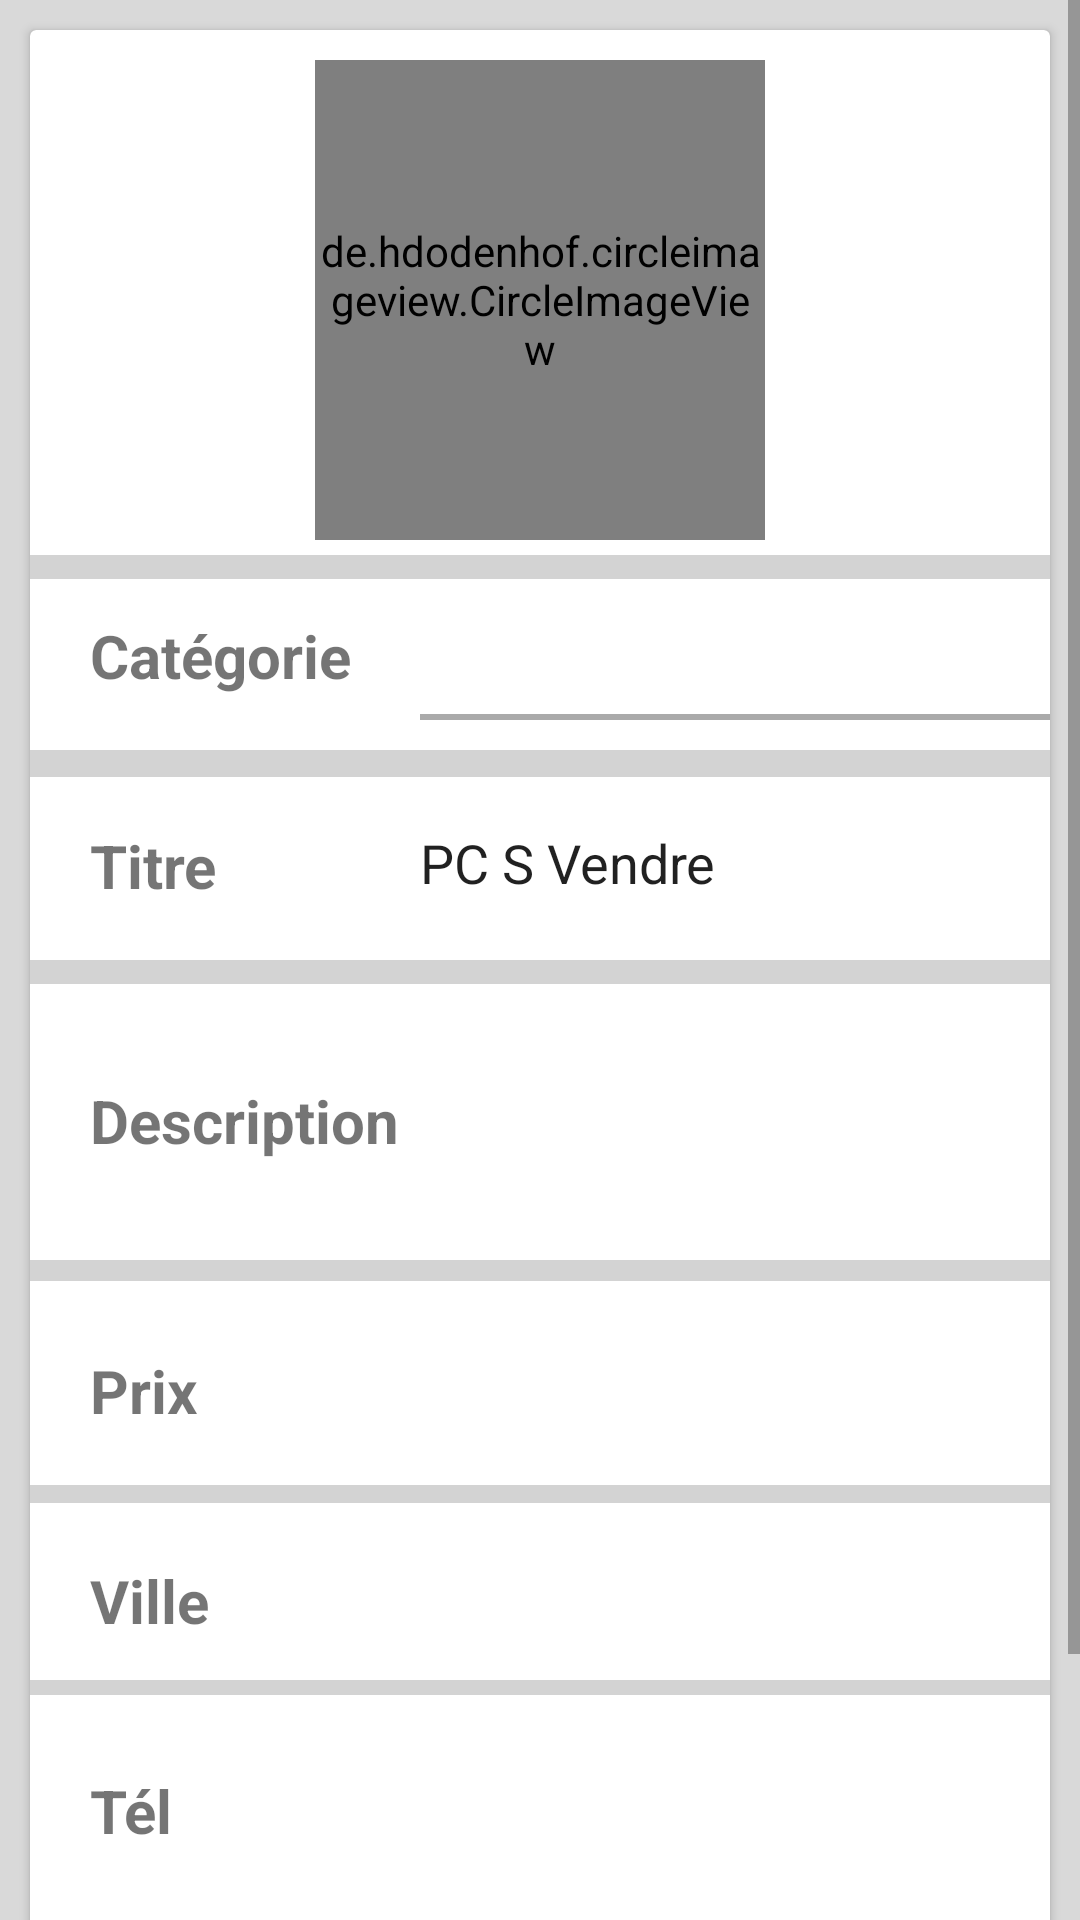

Reconstruct the res/layout file that produces this screen, plus the resources it refers to.
<!-- AndroidManifest.xml: application theme AppTheme -->
<!-- res/layout/activity_modifier__annonce.xml -->
<?xml version="1.0" encoding="utf-8"?>
<ScrollView
    xmlns:android="http://schemas.android.com/apk/res/android"
    xmlns:app="http://schemas.android.com/apk/res-auto"
    xmlns:tools="http://schemas.android.com/tools"
    android:layout_width="match_parent"
    android:layout_height="match_parent"
    android:background="#D9D9D9"
    tools:context=".Modifier_Annonce">
    <android.support.constraint.ConstraintLayout
        android:layout_width="match_parent"
        android:background="#D9D9D9"
        android:layout_height="match_parent">


        <android.support.v7.widget.CardView
            android:layout_width="0dp"
            android:layout_height="733dp"
            android:layout_marginStart="10dp"
            android:layout_marginLeft="10dp"
            android:layout_marginTop="10dp"
            android:layout_marginEnd="10dp"
            android:layout_marginRight="10dp"
            android:background="@drawable/all_corners_grey_layout"
            app:layout_constraintEnd_toEndOf="parent"
            app:layout_constraintStart_toStartOf="parent"
            app:layout_constraintTop_toTopOf="parent">

            <View
                android:id="@+id/view15"
                android:layout_width="387dp"
                android:layout_height="4dp"
                android:layout_marginTop="630dp"
                android:layout_marginBottom="20dp"
                android:layout_weight="0"
                android:background="@color/gris"
                app:layout_constraintEnd_toEndOf="parent"
                app:layout_constraintHorizontal_bias="0.0"
                app:layout_constraintStart_toStartOf="parent"
                app:layout_constraintVertical_bias="1.0" />

            <EditText
                android:id="@+id/edit_tel"
                android:layout_width="250dp"
                android:layout_height="45dp"
                android:layout_marginLeft="130dp"
                android:layout_marginTop="570dp"
                android:background="@drawable/add_layout"
                android:ems="10"
                android:inputType="textPersonName" />

            <View
                android:id="@+id/view14"
                android:layout_width="387dp"
                android:layout_height="5dp"
                android:layout_marginTop="550dp"
                android:layout_marginBottom="20dp"
                android:layout_weight="0"
                android:background="@color/gris"
                app:layout_constraintEnd_toEndOf="parent"
                app:layout_constraintHorizontal_bias="0.0"
                app:layout_constraintStart_toStartOf="parent"
                app:layout_constraintVertical_bias="1.0" />

            <TextView
                android:id="@+id/txt_Tel"
                android:layout_width="wrap_content"
                android:layout_height="wrap_content"
                android:layout_marginLeft="20dp"
                android:layout_marginTop="580dp"
                android:text="Tél"
                android:textSize="20sp"
                android:textStyle="bold|normal" />

            <EditText
                android:id="@+id/edit_ville"
                android:layout_width="250dp"
                android:layout_height="45dp"
                android:layout_marginLeft="130dp"
                android:layout_marginTop="500dp"
                android:background="@drawable/add_layout"
                android:ems="10"
                android:inputType="textPersonName" />

            <TextView
                android:id="@+id/txt_Ville"
                android:layout_width="wrap_content"
                android:layout_height="wrap_content"
                android:layout_marginLeft="20dp"
                android:layout_marginTop="510dp"
                android:text="Ville"
                android:textSize="20sp"
                android:textStyle="bold|normal" />

            <View
                android:id="@+id/view13"
                android:layout_width="387dp"
                android:layout_height="6dp"
                android:layout_marginTop="485dp"
                android:layout_marginBottom="20dp"
                android:layout_weight="0"
                android:background="@color/gris"
                app:layout_constraintEnd_toEndOf="parent"
                app:layout_constraintHorizontal_bias="0.0"
                app:layout_constraintStart_toStartOf="parent"
                app:layout_constraintVertical_bias="1.0" />

            <EditText
                android:id="@+id/edit_prix"
                android:layout_width="240dp"
                android:layout_height="45dp"
                android:layout_marginLeft="130dp"
                android:layout_marginTop="425dp"
                android:background="@drawable/add_layout"
                android:drawableEnd="@drawable/ic_euro_symbol_black_24dp"
                android:drawableRight="@drawable/ic_euro_symbol_black_24dp"
                android:drawablePadding="5dp"
                android:ems="10"
                android:inputType="textPersonName" />

            <TextView
                android:id="@+id/txt_Prix"
                android:layout_width="wrap_content"
                android:layout_height="wrap_content"
                android:layout_marginLeft="20dp"
                android:layout_marginTop="440dp"
                android:text="Prix"
                android:textSize="20sp"
                android:textStyle="bold|normal" />

            <View
                android:id="@+id/view12"
                android:layout_width="387dp"
                android:layout_height="7dp"
                android:layout_marginTop="410dp"
                android:layout_marginBottom="20dp"
                android:layout_weight="0"
                android:background="@color/gris"
                app:layout_constraintEnd_toEndOf="parent"
                app:layout_constraintHorizontal_bias="0.0"
                app:layout_constraintStart_toStartOf="parent"
                app:layout_constraintVertical_bias="1.0" />

            <EditText
                android:id="@+id/edit_description"
                android:layout_width="240dp"
                android:layout_height="80dp"
                android:layout_marginLeft="140dp"
                android:layout_marginTop="325dp"
                android:background="@drawable/add_layout"
                android:ems="10"
                android:inputType="textPersonName" />

            <TextView
                android:id="@+id/txt_Description"
                android:layout_width="wrap_content"
                android:layout_height="wrap_content"
                android:layout_marginLeft="20dp"
                android:layout_marginTop="350dp"
                android:text="Description"
                android:textSize="20sp"
                android:textStyle="bold|normal" />

            <View
                android:id="@+id/view11"
                android:layout_width="387dp"
                android:layout_height="8dp"
                android:layout_marginTop="310dp"
                android:layout_marginBottom="20dp"
                android:layout_weight="0"
                android:background="@color/gris"
                app:layout_constraintEnd_toEndOf="parent"
                app:layout_constraintHorizontal_bias="0.0"
                app:layout_constraintStart_toStartOf="parent"
                app:layout_constraintVertical_bias="1.0" />

            <TextView
                android:id="@+id/txt_Titre"
                android:layout_width="wrap_content"
                android:layout_height="wrap_content"
                android:layout_marginLeft="20dp"
                android:layout_marginTop="265dp"
                android:text="Titre"
                android:textSize="20sp"
                android:textStyle="bold|normal" />

            <View
                android:id="@+id/view10"
                android:layout_width="387dp"
                android:layout_height="9dp"
                android:layout_marginTop="240dp"
                android:layout_marginBottom="20dp"
                android:layout_weight="0"
                android:background="@color/gris"
                app:layout_constraintEnd_toEndOf="parent"
                app:layout_constraintHorizontal_bias="0.0"
                app:layout_constraintStart_toStartOf="parent"
                app:layout_constraintVertical_bias="1.0" />

            <de.hdodenhof.circleimageview.CircleImageView
                android:id="@+id/profile_image"
                android:layout_width="150dp"
                android:layout_height="160dp"
                android:layout_centerHorizontal="true"
                android:layout_centerVertical="true"
                android:layout_gravity="center_horizontal"
                android:layout_marginTop="10dp"
                android:src="@drawable/logo" />

            <View
                android:id="@+id/view"
                android:layout_width="387dp"
                android:layout_height="8dp"
                android:layout_marginTop="175dp"
                android:layout_marginBottom="20dp"
                android:layout_weight="0"
                android:background="@color/gris"
                app:layout_constraintEnd_toEndOf="parent"
                app:layout_constraintHorizontal_bias="0.0"
                app:layout_constraintStart_toStartOf="parent"
                app:layout_constraintVertical_bias="1.0" />

            <TextView
                android:id="@+id/txt_categorie"
                android:layout_width="wrap_content"
                android:layout_height="wrap_content"
                android:layout_marginLeft="20dp"
                android:layout_marginTop="195dp"
                android:text="Catégorie"
                android:textSize="20sp"
                android:textStyle="bold|normal" />

            <Spinner
                android:id="@+id/sp_categorie"
                android:layout_width="240dp"
                android:layout_height="40dp"
                android:layout_marginLeft="130dp"
                android:layout_marginTop="190dp"
                android:gravity="center"
                android:background="@drawable/item_list"
                android:textColor="@color/noir"
                android:textColorHint="@color/noir" />

            <EditText
                android:id="@+id/edit_Titre"
                android:layout_width="240dp"
                android:layout_height="45dp"
                android:layout_marginLeft="130dp"
                android:layout_marginTop="255dp"
                android:background="@drawable/add_layout"
                android:ems="10"
                android:inputType="textPersonName"
                android:text="PC S Vendre" />

            <Button
                android:id="@+id/main_login"
                android:layout_width="174dp"
                android:layout_height="wrap_content"
                android:layout_below="@+id/etpassword"
                android:layout_gravity="center_horizontal"
                android:layout_marginStart="115dp"
                android:layout_marginLeft="90dp"
                android:layout_marginTop="680dp"
                android:layout_marginEnd="115dp"
                android:layout_marginBottom="8dp"
                android:background="@drawable/orange_btn"
                android:onClick="valid_modif_annonce"
                android:text="@string/va"
                android:textColor="@android:color/white" />
        </android.support.v7.widget.CardView>

</android.support.constraint.ConstraintLayout>
</ScrollView>
<!-- resources referenced by this layout -->
<resources>
  <color name="gris">#D3D3D3</color>
  <color name="noir">#000</color>
  <!-- drawable add_layout (drawable) -->
  <?xml version="1.0" encoding="utf-8"?>
  <shape xmlns:android="http://schemas.android.com/apk/res/android">
      <solid
          android:color="@android:color/white"/>
      <corners android:radius="10dp"/>
  </shape>
  <!-- drawable all_corners_grey_layout (drawable) -->
  <?xml version="1.0" encoding="utf-8"?>
  <shape xmlns:android="http://schemas.android.com/apk/res/android"
      android:shape="rectangle">
      <stroke android:color="#D2D2D2" android:width="1dp" />
  
      <corners android:radius="5dp"/>
  </shape>
  <!-- drawable item_list (drawable) -->
  <?xml version="1.0" encoding="utf-8"?>
  <layer-list xmlns:android="http://schemas.android.com/apk/res/android">
  
      <item android:drawable="@android:color/white"/>
      <item android:gravity="bottom">
          <shape android:shape="rectangle">
              <size android:height="2dp"/>
              <solid android:color="@android:color/darker_gray"/>
          </shape>
      </item>
  </layer-list>
  <!-- drawable logo: png bitmap (drawable, 71851 bytes) -->
  <!-- drawable orange_btn (drawable) -->
  <?xml version="1.0" encoding="utf-8"?>
  <shape xmlns:android="http://schemas.android.com/apk/res/android" >
  <solid
      android:color="@color/orange"/>
  
  <corners
     android:radius="45dp" />
      </shape>
  <string name="va">Valider</string>
  <style name="AppTheme" parent="Theme.AppCompat.Light.NoActionBar">
          
          <item name="colorPrimary">@color/colorPrimary</item>
          <item name="colorPrimaryDark">@color/colorPrimaryDark</item>
          <item name="colorAccent">@color/colorAccent</item>
  
      </style>
  <color name="orange">#FF5722</color>
  <color name="colorPrimary">#008577</color>
  <color name="colorPrimaryDark">#00574B</color>
  <color name="colorAccent">#D81B60</color>
</resources>
